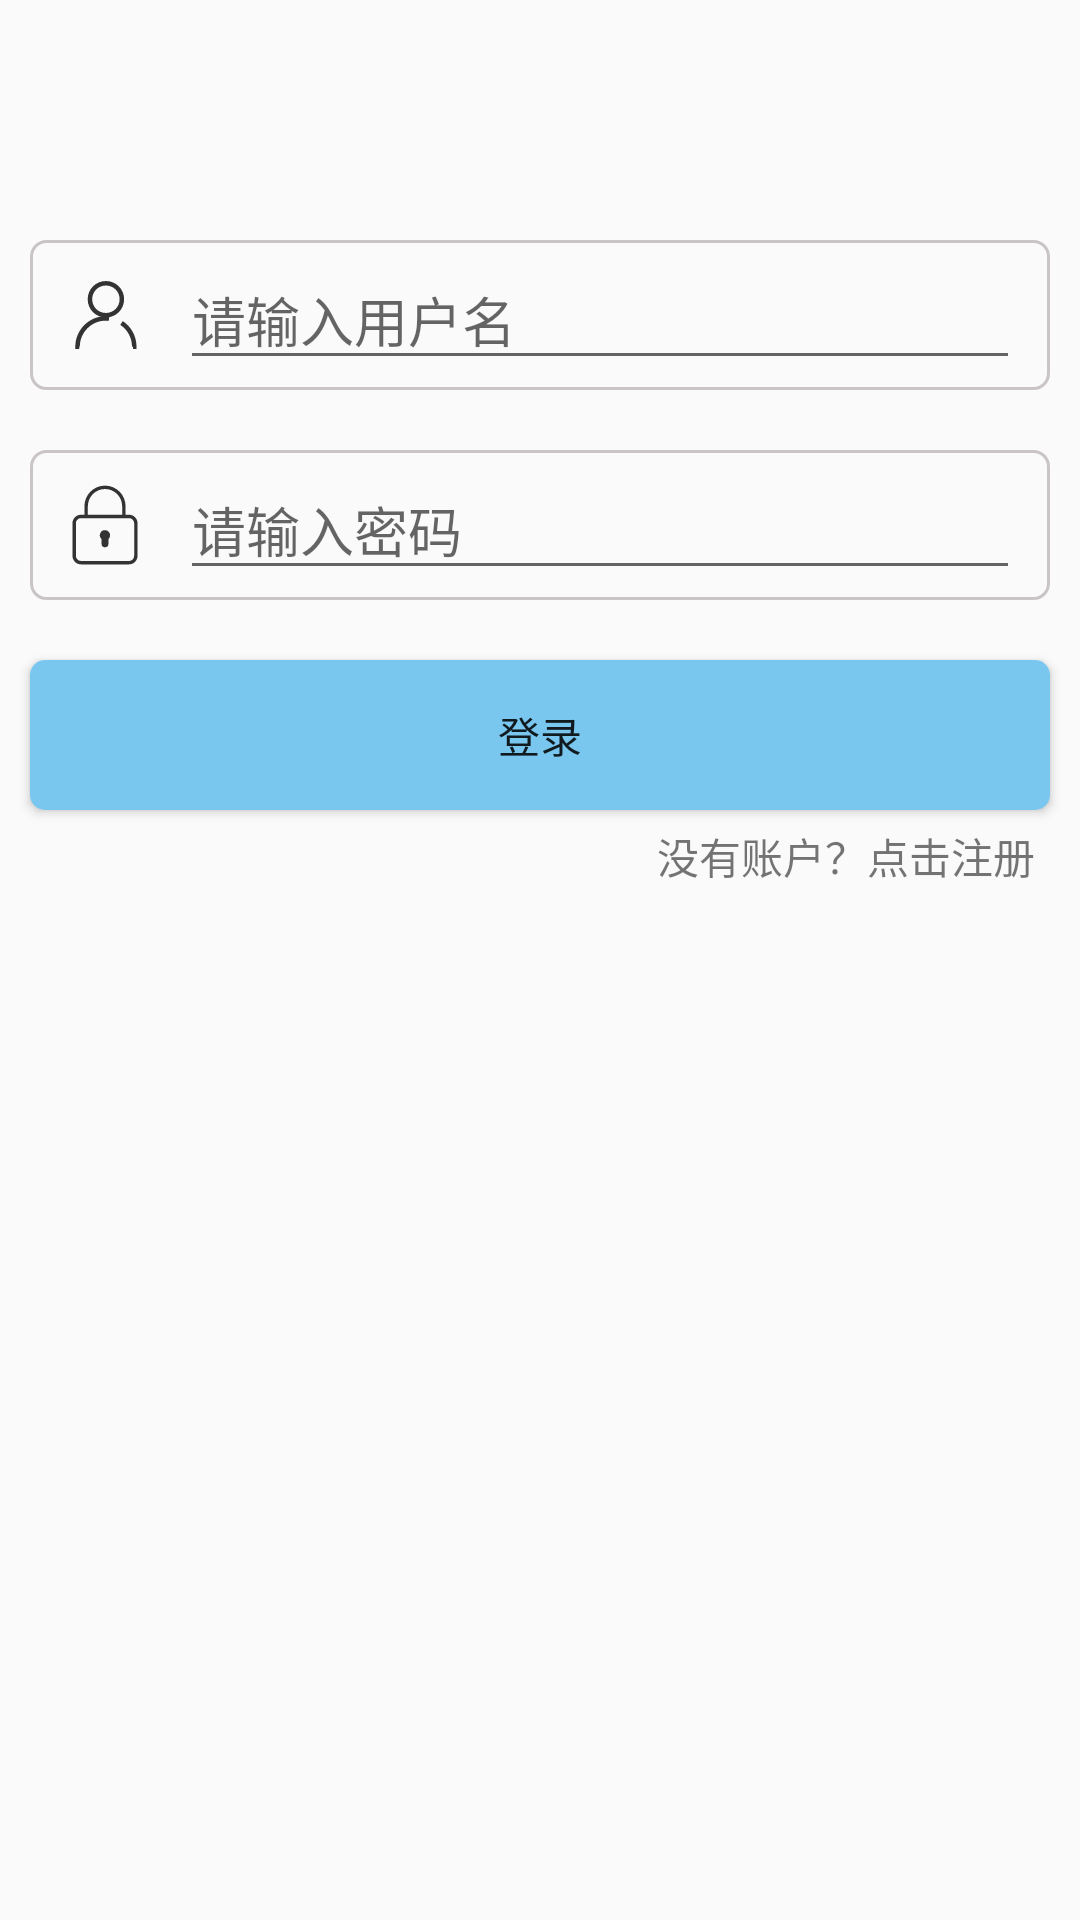

Android layout source for this screen:
<!-- AndroidManifest.xml: application theme AppTheme -->
<!-- res/layout/activity_login.xml -->
<?xml version="1.0" encoding="utf-8"?>
<RelativeLayout xmlns:android="http://schemas.android.com/apk/res/android"
    xmlns:app="http://schemas.android.com/apk/res-auto"
    xmlns:tools="http://schemas.android.com/tools"
    android:layout_width="match_parent"
    android:layout_height="match_parent"
    tools:context=".activity.LoginActivity">

    <LinearLayout
        android:layout_width="match_parent"
        android:layout_height="wrap_content"
        android:orientation="horizontal"
        android:layout_marginStart="10dp"
        android:layout_marginEnd="10dp"
        android:background="@drawable/login_background"
        android:gravity="center_vertical"
        android:layout_marginTop="80dp"
        android:paddingStart="10dp"
        android:paddingEnd="10dp"
        android:id="@+id/user_name_layout">
        <ImageView
            android:layout_width="wrap_content"
            android:layout_height="wrap_content"
            android:src="@drawable/user_icon"/>
        <EditText
            android:id="@+id/user_name"
            android:layout_width="match_parent"
            android:layout_height="wrap_content"
            android:layout_marginLeft="10dp"
            android:hint="请输入用户名"
            android:singleLine="true"
            android:lines="1"/>
    </LinearLayout>
    <LinearLayout
        android:layout_width="match_parent"
        android:layout_height="wrap_content"
        android:orientation="horizontal"
        android:layout_marginStart="10dp"
        android:layout_marginEnd="10dp"
        android:background="@drawable/login_background"
        android:gravity="center_vertical"
        android:layout_marginTop="20dp"
        android:paddingStart="10dp"
        android:paddingEnd="10dp"
        android:layout_below="@id/user_name_layout"
        android:id="@+id/user_password_layout">
        <ImageView
            android:layout_width="wrap_content"
            android:layout_height="wrap_content"
            android:src="@drawable/password_icon"/>
        <EditText
            android:id="@+id/user_password"
            android:layout_width="match_parent"
            android:layout_height="wrap_content"
            android:layout_marginLeft="10dp"
            android:hint="请输入密码"
            android:password="true"
            android:singleLine="true"
            android:lines="1"/>
    </LinearLayout>

    <Button
        android:id="@+id/login_button"
        android:layout_width="match_parent"
        android:layout_height="wrap_content"
        android:layout_below="@id/user_password_layout"
        android:layout_marginTop="20dp"
        android:layout_marginStart="10dp"
        android:layout_marginEnd="10dp"
        android:text="登录"
        android:background="@drawable/login_button"/>
    <TextView
        android:id="@+id/register_link"
        android:layout_alignEnd="@id/login_button"
        android:layout_width="wrap_content"
        android:layout_height="wrap_content"
        android:layout_below="@id/login_button"
        android:layout_marginEnd="5dp"
        android:layout_marginTop="5dp"
        android:autoLink="all"
        android:clickable="true"
        android:text="没有账户？点击注册"/>
</RelativeLayout>
<!-- resources referenced by this layout -->
<resources>
  <!-- drawable login_background (drawable) -->
  <?xml version="1.0" encoding="utf-8"?>
  <shape xmlns:android="http://schemas.android.com/apk/res/android">
      <size
          android:height="50dp"
          android:width="600dp"/>
      <stroke
          android:color="#cac5c5"
          android:width="1dp"/>
      <corners
          android:topLeftRadius="5dp"
          android:topRightRadius="5dp"
          android:bottomLeftRadius="5dp"
          android:bottomRightRadius="5dp"/>
  </shape>
  <!-- drawable login_button (drawable) -->
  <?xml version="1.0" encoding="utf-8"?>
  <shape xmlns:android="http://schemas.android.com/apk/res/android">
      <size
          android:height="50dp"
          android:width="600dp"/>
      <solid
          android:color="#79c7ef"/>
      <corners
          android:topLeftRadius="5dp"
          android:topRightRadius="5dp"
          android:bottomLeftRadius="5dp"
          android:bottomRightRadius="5dp"/>
  </shape>
  <!-- drawable password_icon (drawable) -->
  <?xml version="1.0" encoding="utf-8"?>
  <vector xmlns:android="http://schemas.android.com/apk/res/android"
      android:width="30dp"
      android:height="30dp"
      android:viewportWidth="1024"
      android:viewportHeight="1024">
  
      <path
          android:fillColor="#333333"
          android:pathData="M512 570.496a58.496 58.496 0 0 0-38.976 102.08v53.888a38.976 38.976 0 1 0 77.952
  0v-53.888a58.304 58.304 0 0 0 19.456-43.584A58.368 58.368 0 0 0 512 570.496z
  m272.896-175.424h-38.976V297.6a233.856 233.856 0 0 0-467.712
  0v97.408h-39.04c-53.824 0-97.408 43.648-97.408 97.408v370.304c0 53.824 43.648
  97.408 97.408 97.408h545.728c53.76 0 97.344-43.648
  97.344-97.408V492.48c0-53.824-43.584-97.408-97.344-97.408zM512 102.72a194.88
  194.88 0 0 1 194.88 194.88v97.408h-389.76V297.6A194.944 194.944 0 0 1 512
  102.72z m331.392 760.064c0 32.32-26.24 58.432-58.496 58.432H239.168a58.496
  58.496 0 0 1-58.496-58.432V492.48c0-32.256 26.176-58.496
  58.496-58.496h545.728c32.256 0 58.496 26.176 58.496 58.496v370.304z m0 0" />
  </vector>
  <!-- drawable user_icon (drawable) -->
  <?xml version="1.0" encoding="utf-8"?>
  <vector xmlns:android="http://schemas.android.com/apk/res/android"
      android:width="30dp"
      android:height="30dp"
      android:viewportWidth="1024"
      android:viewportHeight="1024">
  
      <path
          android:fillColor="#333333"
          android:pathData="M522.24 540.16c-115.2 0-207.36-92.16-207.36-207.36s92.16-207.36 207.36-207.36
  207.36 92.16 207.36 207.36-92.16 207.36-207.36 207.36z m0-363.52c-87.04 0-156.16
  69.12-156.16 156.16s69.12 156.16 156.16 156.16 156.16-69.12
  156.16-156.16-69.12-156.16-156.16-156.16z" />
      <path
          android:fillColor="#333333"
          android:pathData="M217.6 898.56H174.08v-25.6c0-192 156.16-348.16 348.16-348.16 12.8 0 25.6 0 38.4
  2.56l-5.12 51.2c-10.24 0-23.04-2.56-33.28-2.56-163.84 0-296.96 133.12-296.96
  296.96h-7.68v25.6zM870.4
  898.56h-40.96v-25.6H819.2c0-99.84-48.64-192-133.12-248.32l28.16-43.52C811.52
  645.12 870.4 755.2 870.4 870.4v28.16z" />
  </vector>
  <style name="AppTheme" parent="Theme.AppCompat.Light.DarkActionBar">
          
          <item name="colorPrimary">@color/colorPrimary</item>
          <item name="colorPrimaryDark">@color/colorPrimaryDark</item>
          <item name="colorAccent">@color/colorAccent</item>
      </style>
  <color name="colorPrimary">#7183e6</color>
  <color name="colorPrimaryDark">#5f70df</color>
  <color name="colorAccent">#31dfb4</color>
</resources>
